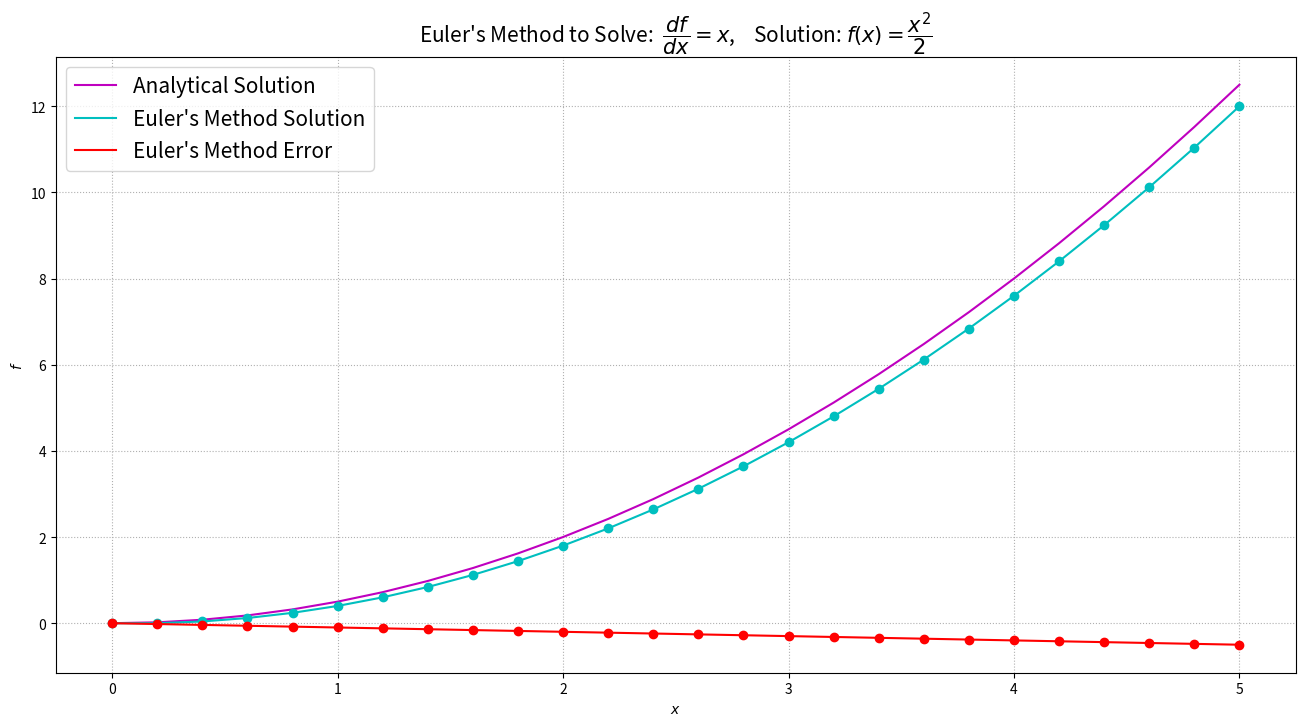

This chart was generated by the following Python code:
import numpy as np
import matplotlib.pyplot as plt

def euler_step( df, x, h ):
	return df( x ) * h

def df( x ):

	return x

def f( x ):

	return x ** 2 / 2.0

if __name__ == '__main__':
	h             = 0.2                      # step size
	xs            = np.arange( 0, 5 + h, h ) # independent variable x
	n_steps       = len( xs )                # number of steps
	ys_analytical = f( xs )                  # analytical solution to df/dx
	ys_euler      = np.zeros( n_steps )      # empty array, initial condition:
	                                         # f( 0 ) = 0
	for n in range( 1, n_steps ):
		ys_euler[ n ] = euler_step( df, xs[ n - 1 ], h ) + ys_euler[ n - 1 ]
	errors = ys_euler - ys_analytical

	plt.figure( figsize = ( 16, 8 ) )
	plt.plot( xs, ys_analytical, 'm', label = 'Analytical Solution' )
	plt.plot( xs, ys_euler,      'c', label = 'Euler\'s Method Solution' )
	plt.plot( xs, ys_euler,      'co' )
	plt.plot( xs, errors,        'r', label = 'Euler\'s Method Error' )
	plt.plot( xs, errors,        'ro' )
	plt.grid( linestyle = 'dotted' )
	plt.xlabel( r'$x$' )
	plt.ylabel( r'$f$' )
	plt.legend( prop = { 'size': 15 } )

	title  = 'Euler\'s Method to Solve:  '
	title += r'$\dfrac{df}{dx}=x$,    '
	title += r'Solution: $f( x ) = \dfrac{x^2}{2}$'
	plt.title( title, fontsize = 15 )
	plt.show()
